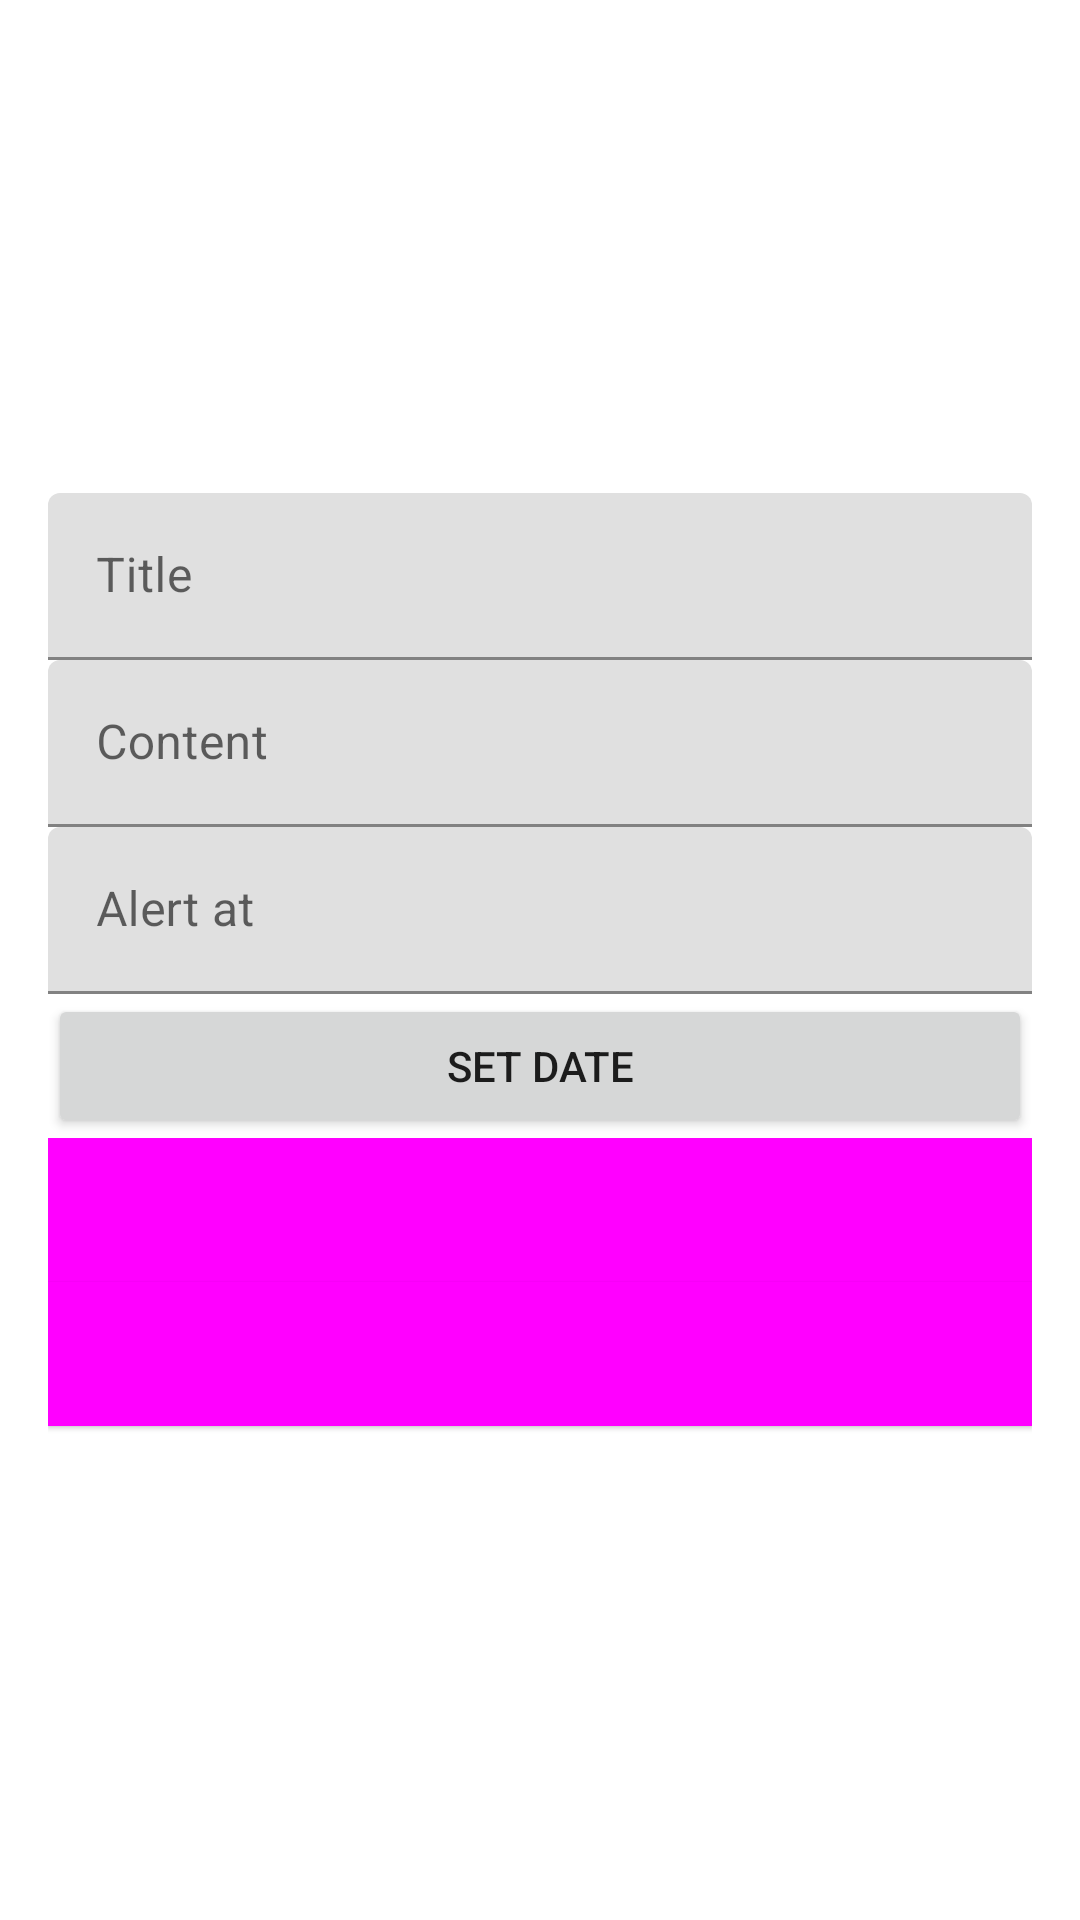

Write the Android layout XML for this screen, with the resource values it uses.
<!-- AndroidManifest.xml: application theme Theme.NoteTaker -->
<!-- res/layout/task_creator.xml -->
<?xml version="1.0" encoding="utf-8"?>
<LinearLayout xmlns:android="http://schemas.android.com/apk/res/android"
    xmlns:app="http://schemas.android.com/apk/res-auto"
    android:layout_width="match_parent"
    android:layout_height="match_parent"
    android:gravity="center_vertical"
    android:orientation="vertical"
    android:padding="16dp"
    android:showDividers="middle"
    android:divider="@drawable/empty_tall_divider">

    <com.google.android.material.textfield.TextInputLayout
        android:layout_width="match_parent"
        android:layout_height="wrap_content">

        <com.google.android.material.textfield.TextInputEditText
            android:id="@+id/editTextTitle"
            android:autofillHints="title"
            android:hint="@string/note_creator_title"
            android:inputType="textEmailAddress"
            android:layout_width="match_parent"
            android:layout_height="wrap_content"
            />

    </com.google.android.material.textfield.TextInputLayout>

    <com.google.android.material.textfield.TextInputLayout
        android:layout_width="match_parent"
        android:layout_height="wrap_content">

        <com.google.android.material.textfield.TextInputEditText
            android:id="@+id/editTextContent"
            android:layout_width="match_parent"
            android:layout_height="wrap_content"
            android:autofillHints="content"
            android:hint="@string/note_creator_content"
            android:inputType="text"
            android:singleLine="false" />

    </com.google.android.material.textfield.TextInputLayout>

    <com.google.android.material.textfield.TextInputLayout
        android:layout_width="match_parent"
        android:layout_height="wrap_content">

        <com.google.android.material.textfield.TextInputEditText
            android:id="@+id/editDateTiemAlertAt"
            android:hint="@string/note_creator_alertAt"
            android:autofillHints="alertAt"
            android:inputType="datetime"
            android:layout_width="match_parent"
            android:layout_height="wrap_content"
            android:editable="false"
            android:focusable="false"
            />

    </com.google.android.material.textfield.TextInputLayout>

    <Button
        android:layout_width="match_parent"
        android:layout_height="wrap_content"
        android:id="@+id/buttonNoteDateSet"
        android:text="@string/note_creator_set_date"
        />

    <Button
        android:id="@+id/buttonNoteCreate"
        style="@style/Widget.Material3.Button"
        android:layout_width="match_parent"
        android:layout_height="wrap_content"
        android:background="@color/purple_700"
        android:text="@string/note_creator_create"
        android:textAppearance="@style/TextAppearance.AppCompat.Large"
        app:rippleColor="@color/white"
        app:strokeColor="@color/white" />

    <Button
        android:id="@+id/buttonNoteCreateContinue"
        style="@style/Widget.Material3.Button.ElevatedButton"
        android:layout_width="match_parent"
        android:layout_height="wrap_content"
        android:background="@color/white"
        android:text="@string/note_creator_create_continue"
        android:textAppearance="@style/TextAppearance.AppCompat.Large"
        app:rippleColor="@color/white"
        app:strokeColor="@color/purple_500"
        app:strokeWidth="5dp" />

</LinearLayout>
<!-- resources referenced by this layout -->
<resources>
  <string name="note_creator_alertAt">
          Alert at
      </string>
  <string name="note_creator_content">
          Content
      </string>
  <string name="note_creator_create">
          Create
      </string>
  <string name="note_creator_create_continue">
          Create and continue
      </string>
  <string name="note_creator_set_date">
          Set date
      </string>
  <string name="note_creator_title">
          Title
      </string>
  <style name="Theme.NoteTaker" parent="Theme.MaterialComponents.DayNight.DarkActionBar">
          
          <item name="colorPrimary">@color/purple_500</item>
          <item name="colorPrimaryVariant">@color/purple_700</item>
          <item name="colorOnPrimary">@color/white</item>
          
          <item name="colorSecondary">@color/teal_200</item>
          <item name="colorSecondaryVariant">@color/teal_700</item>
          <item name="colorOnSecondary">@color/black</item>
          
          <item name="android:statusBarColor">?attr/colorPrimaryVariant</item>
          
      </style>
  <!-- not gathered from this repository: default colours our renderer supplied (Android Studio template values) -->
  <color name="purple_500">#FF6200EE</color>
  <color name="purple_700">#FF3700B3</color>
  <color name="teal_200">#FF03DAC5</color>
  <color name="teal_700">#FF018786</color>
  <color name="black">#FF000000</color>
  <color name="white">#FFFFFFFF</color>
</resources>
